Labelled photos from "input", an image-classification folder in Likhitha462/Plant-leaf-disease-detection-using-deep-learning.github.io. The possible labels are: bacterial leaf blight, brown spot, leaf smut.

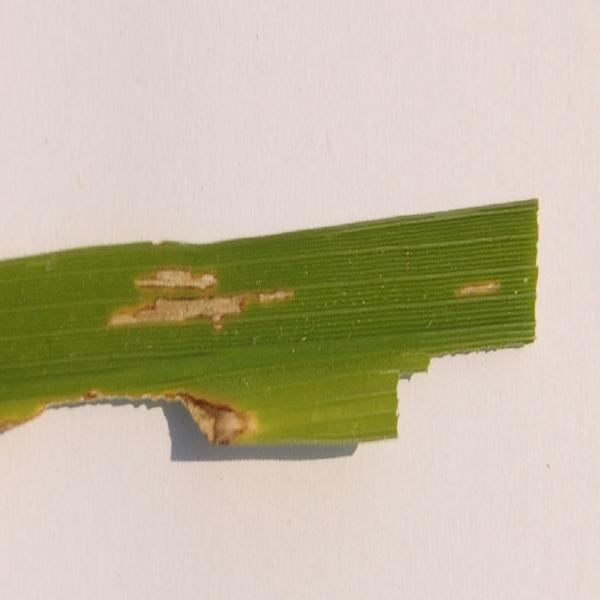
Label: bacterial leaf blight

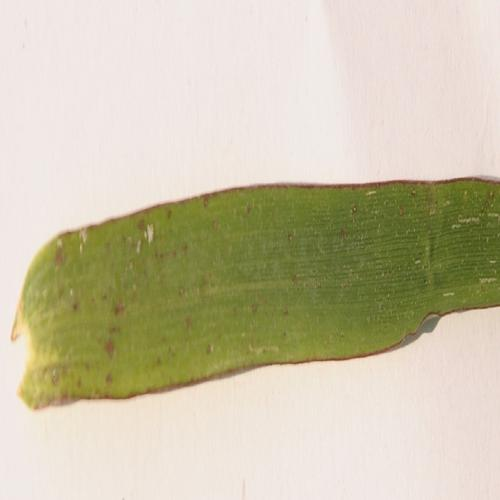
Label: leaf smut

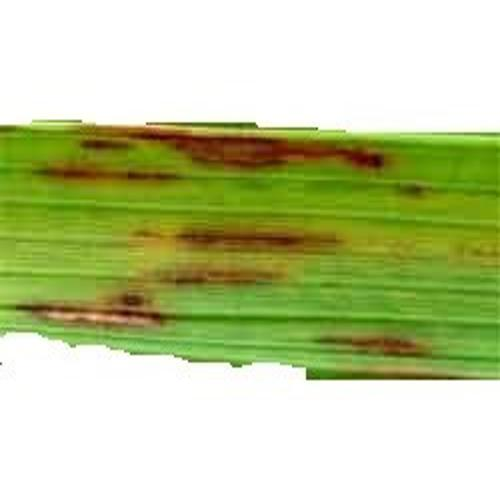
Label: leaf smut

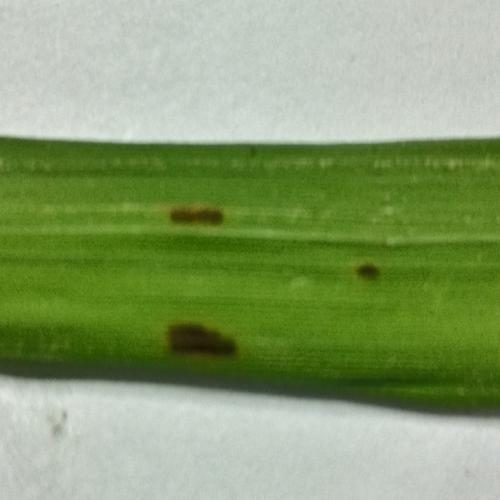
Label: leaf smut
